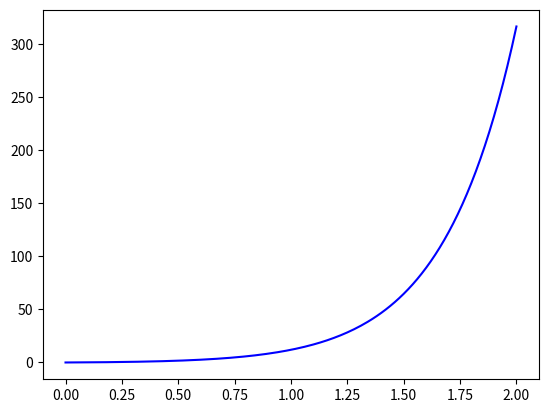

Here is the Python script that generated this plot:
# importação das bibliotecas
import numpy as np;
import matplotlib.pyplot as plt;

a = 1;
b = -5;
c = 6;

def odesys(y0, dy, dx, x0, xf):
    steps = round((xf - x0)/dx); 
    y = [np.zeros(steps + 1) for yk in y0];
    x = np.zeros(steps + 1);
    for i in range(0, len(y)): y[i][0] = y0[i];
    for i in range(1, steps + 1):
        for j in range(0, len(y)):
            aux = [yk[i - 1] for yk in y]
            y[j][i] = aux[j] + dx * dy[j](aux); 
            x[i] = x[i - 1] + dx;
    return [x, y];

def solve2order(a, b, c, dx, x0, xf, y0):
    dy = [lambda y: y[1],
        lambda y: (-c/a) * y[0] + (-b/a) * y[1]];
    sol = odesys(y0, dy, dx, x0, xf);
    return [sol[0], sol[1][0]];

sol = solve2order(a, b, c, 0.01, 0, 2, [0, 1]);

fig = plt.figure();

plt.plot(sol[0], sol[1], color='b', label='y1');
plt.show()

